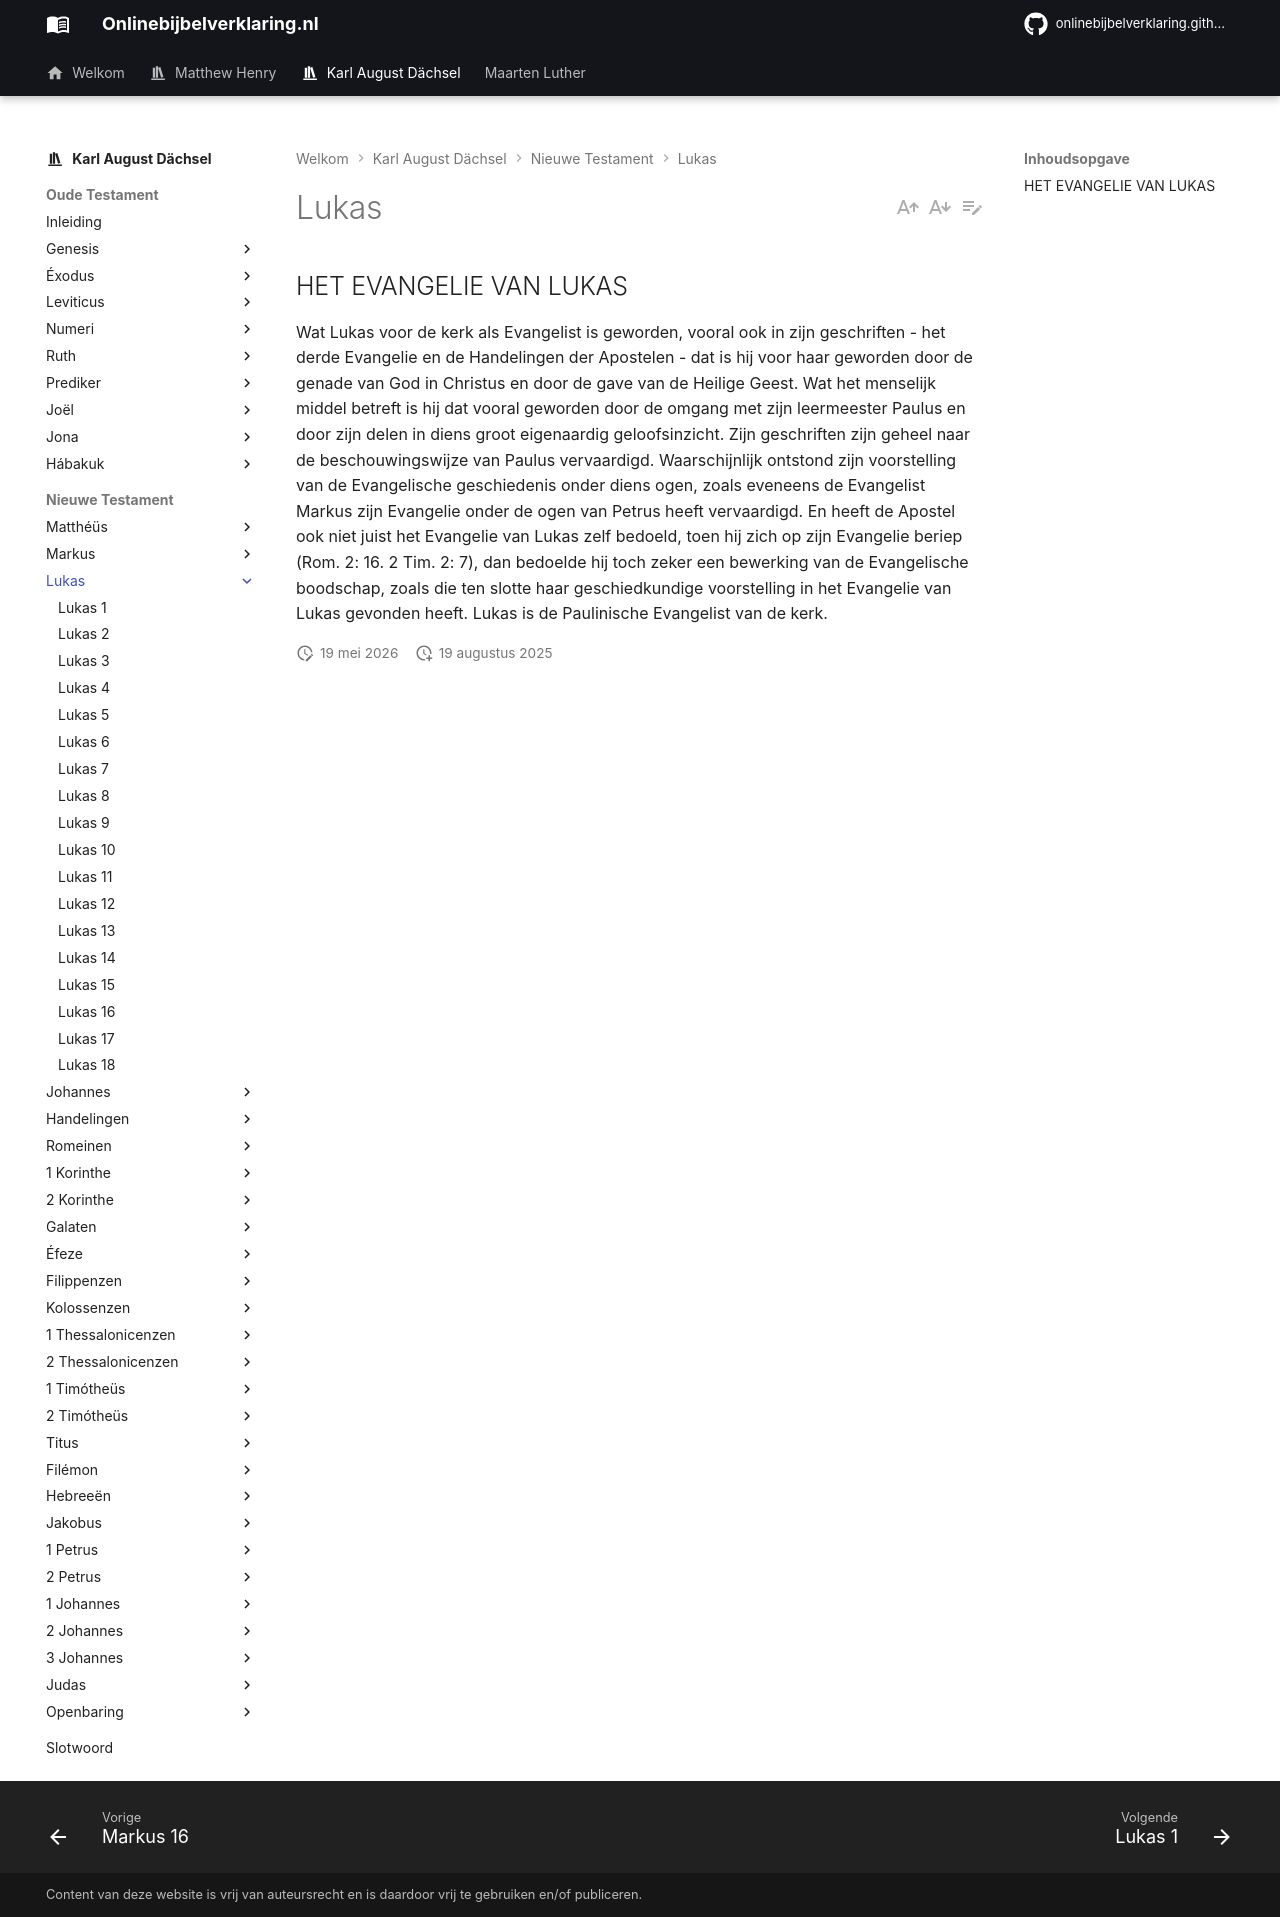

repository: onlinebijbelverklaring/onlinebijbelverklaring.github.io · page: karlaugustdachsel/Lukas/index.html · generator: mkdocs

## HET EVANGELIE VAN LUKAS

Wat Lukas voor de kerk als Evangelist is geworden, vooral ook in zijn geschriften - het derde Evangelie en de Handelingen der Apostelen - dat is hij voor haar geworden door de genade van God in Christus en door de gave van de Heilige Geest. Wat het menselijk middel betreft is hij dat vooral geworden door de omgang met zijn leermeester Paulus en door zijn delen in diens	groot	eigenaardig	geloofsinzicht.	Zijn	geschriften	zijn	geheel	naar	de beschouwingswijze van Paulus vervaardigd. Waarschijnlijk ontstond zijn voorstelling van de Evangelische geschiedenis onder diens ogen, zoals eveneens de Evangelist Markus zijn Evangelie onder de ogen van Petrus heeft vervaardigd. En heeft de Apostel ook niet juist het Evangelie van Lukas zelf bedoeld, toen hij zich op zijn Evangelie beriep (Rom. 2: 16. 2 Tim. 2: 7), dan bedoelde hij toch zeker een bewerking van de Evangelische boodschap, zoals die ten slotte haar geschiedkundige voorstelling in het Evangelie van Lukas gevonden heeft. Lukas is de Paulinische Evangelist van de kerk.
